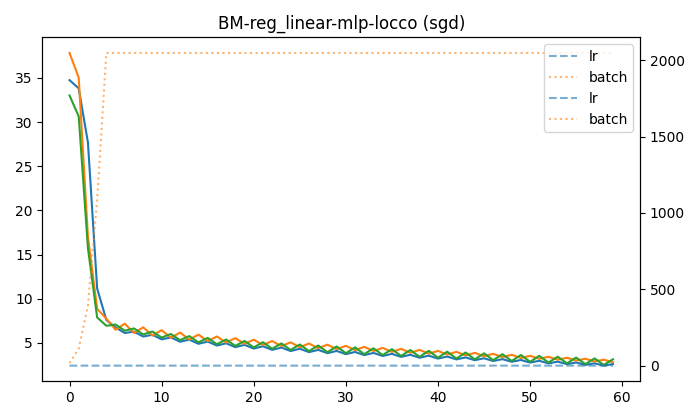

The file beside this chart, header and first rows:
batch, epoch, lr, test_loss, test_rmse, train_loss, train_rmse, val_loss, val_rmse
16, 0, 0.0025, 33.01, 5.746, 34.75, 5.895, 37.83, 6.15
112, 1, 0.0175, 30.65, 5.536, 33.82, 5.815, 35.03, 5.918
394, 2, 0.05, 15.72, 3.965, 27.68, 5.261, 17.01, 4.124
1086, 3, 0.05, 7.873, 2.806, 11.16, 3.34, 8.854, 2.976
2048, 4, 0.05, 6.932, 2.633, 7.586, 2.754, 7.733, 2.781
2048, 5, 0.05, 7.073, 2.659, 6.736, 2.595, 6.481, 2.546
2048, 6, 0.05, 6.379, 2.526, 6.114, 2.473, 7.169, 2.677
2048, 7, 0.05, 6.633, 2.575, 6.27, 2.504, 6.114, 2.473
2048, 8, 0.05, 5.95, 2.439, 5.712, 2.39, 6.759, 2.6
2048, 9, 0.05, 6.287, 2.507, 5.914, 2.432, 5.827, 2.414
2048, 10, 0.05, 5.598, 2.366, 5.392, 2.322, 6.435, 2.537
2048, 11, 0.05, 6.003, 2.45, 5.618, 2.37, 5.586, 2.363
2048, 12, 0.05, 5.305, 2.303, 5.124, 2.264, 6.164, 2.483
2048, 13, 0.05, 5.763, 2.401, 5.365, 2.316, 5.378, 2.319
2048, 14, 0.05, 5.056, 2.249, 4.893, 2.212, 5.93, 2.435
2048, 15, 0.05, 5.556, 2.357, 5.144, 2.268, 5.196, 2.279
2048, 16, 0.05, 4.84, 2.2, 4.692, 2.166, 5.722, 2.392
2048, 17, 0.05, 5.376, 2.319, 4.949, 2.225, 5.033, 2.243
2048, 18, 0.05, 4.652, 2.157, 4.513, 2.124, 5.535, 2.353
2048, 19, 0.05, 5.214, 2.283, 4.772, 2.185, 4.885, 2.21
2048, 20, 0.05, 4.484, 2.118, 4.353, 2.086, 5.363, 2.316
2048, 21, 0.05, 5.068, 2.251, 4.613, 2.148, 4.749, 2.179
2048, 22, 0.05, 4.332, 2.081, 4.207, 2.051, 5.205, 2.282
2048, 23, 0.05, 4.936, 2.222, 4.467, 2.113, 4.623, 2.15
2048, 24, 0.05, 4.192, 2.048, 4.073, 2.018, 5.059, 2.249
2048, 25, 0.05, 4.813, 2.194, 4.331, 2.081, 4.504, 2.122
2048, 26, 0.05, 4.062, 2.015, 3.948, 1.987, 4.921, 2.218
2048, 27, 0.05, 4.699, 2.168, 4.203, 2.05, 4.392, 2.096
2048, 28, 0.05, 3.94, 1.985, 3.831, 1.957, 4.791, 2.189
2048, 29, 0.05, 4.59, 2.143, 4.083, 2.021, 4.283, 2.07
2048, 30, 0.05, 3.825, 1.956, 3.72, 1.929, 4.667, 2.16
2048, 31, 0.05, 4.486, 2.118, 3.968, 1.992, 4.179, 2.044
2048, 32, 0.05, 3.715, 1.928, 3.614, 1.901, 4.547, 2.132
2048, 33, 0.05, 4.385, 2.094, 3.858, 1.964, 4.075, 2.019
2048, 34, 0.05, 3.61, 1.9, 3.511, 1.874, 4.43, 2.105
2048, 35, 0.05, 4.287, 2.07, 3.751, 1.937, 3.973, 1.993
2048, 36, 0.05, 3.509, 1.873, 3.412, 1.847, 4.315, 2.077
2048, 37, 0.05, 4.19, 2.047, 3.648, 1.91, 3.872, 1.968
2048, 38, 0.05, 3.41, 1.847, 3.315, 1.821, 4.202, 2.05
2048, 39, 0.05, 4.094, 2.023, 3.546, 1.883, 3.773, 1.942
2048, 40, 0.05, 3.314, 1.821, 3.22, 1.794, 4.09, 2.022
2048, 41, 0.05, 3.999, 2, 3.446, 1.856, 3.674, 1.917
2048, 42, 0.05, 3.22, 1.795, 3.127, 1.768, 3.98, 1.995
2048, 43, 0.05, 3.905, 1.976, 3.348, 1.83, 3.576, 1.891
2048, 44, 0.05, 3.128, 1.769, 3.035, 1.742, 3.869, 1.967
2048, 45, 0.05, 3.811, 1.952, 3.251, 1.803, 3.479, 1.865
2048, 46, 0.05, 3.036, 1.743, 2.944, 1.716, 3.758, 1.939
2048, 47, 0.05, 3.717, 1.928, 3.155, 1.776, 3.382, 1.839
2048, 48, 0.05, 2.945, 1.716, 2.854, 1.689, 3.646, 1.909
2048, 49, 0.05, 3.622, 1.903, 3.06, 1.749, 3.285, 1.812
2048, 50, 0.05, 2.855, 1.69, 2.765, 1.663, 3.533, 1.88
2048, 51, 0.05, 3.527, 1.878, 2.965, 1.722, 3.189, 1.786
2048, 52, 0.05, 2.765, 1.663, 2.676, 1.636, 3.421, 1.85
2048, 53, 0.05, 3.431, 1.852, 2.872, 1.695, 3.093, 1.759
2048, 54, 0.05, 2.677, 1.636, 2.589, 1.609, 3.311, 1.82
2048, 55, 0.05, 3.334, 1.826, 2.78, 1.667, 2.996, 1.731
2048, 56, 0.05, 2.588, 1.609, 2.503, 1.582, 3.2, 1.789
2048, 57, 0.05, 3.237, 1.799, 2.688, 1.64, 2.9, 1.703
2048, 58, 0.05, 2.502, 1.582, 2.418, 1.555, 3.091, 1.758
2048, 59, 0.05, 3.139, 1.772, 2.599, 1.612, 2.806, 1.675
